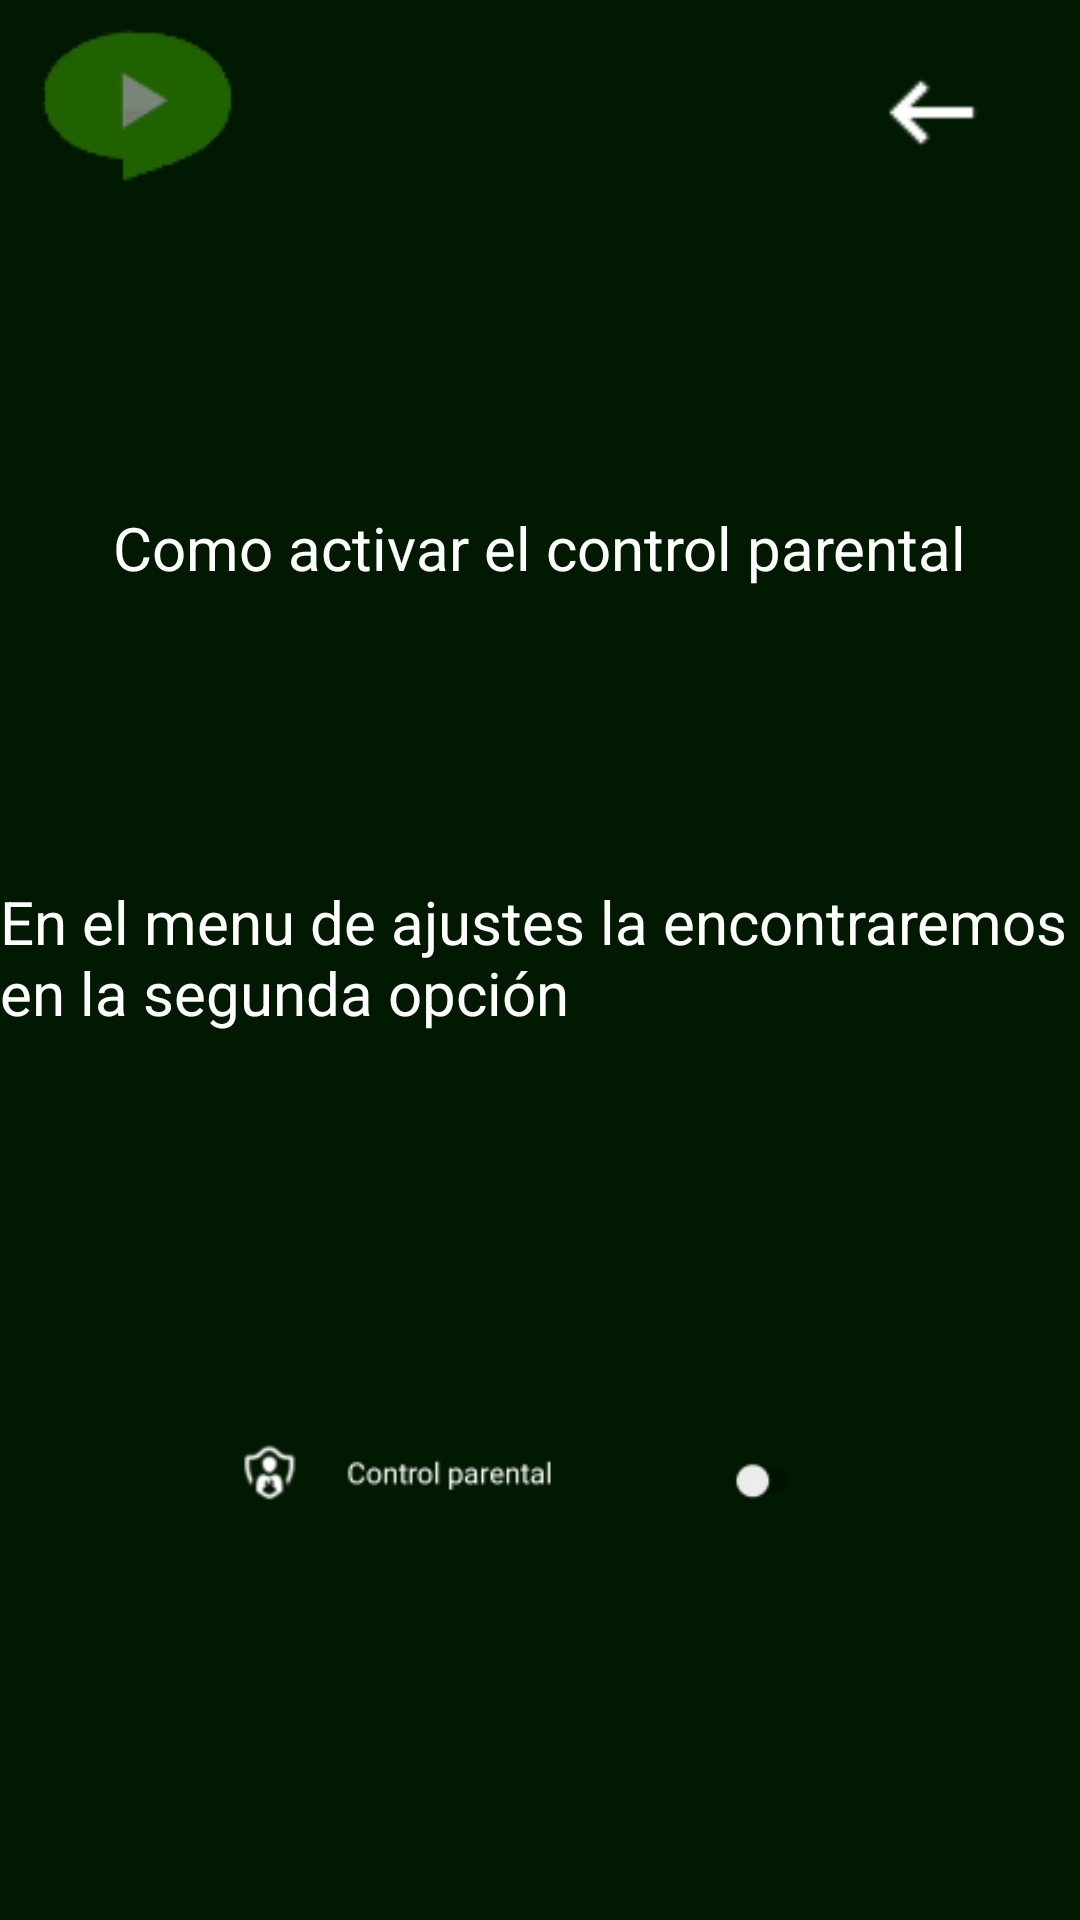

Layout XML and referenced resources for this Android screen:
<!-- AndroidManifest.xml: application theme Theme.PlaysTv -->
<!-- res/layout/fragment_control_parental.xml -->
<?xml version="1.0" encoding="utf-8"?>
<FrameLayout xmlns:android="http://schemas.android.com/apk/res/android"
    xmlns:tools="http://schemas.android.com/tools"
    android:layout_width="match_parent"
    android:layout_height="match_parent"
    xmlns:app="http://schemas.android.com/apk/res-auto"
    tools:context=".controlParentalFragment"
    android:background="#011900">


    <androidx.constraintlayout.widget.ConstraintLayout
        android:layout_width="match_parent"
        android:layout_height="match_parent">

        <ImageButton
            android:id="@+id/logoVolver"
            android:layout_width="wrap_content"
            android:layout_height="wrap_content"
            android:backgroundTint="#00FFFFFF"
            android:src="@drawable/logo2"
            app:layout_constraintLeft_toLeftOf="parent"
            app:layout_constraintTop_toTopOf="parent"/>

        <ImageButton
            android:id="@+id/botonFlecha"
            android:layout_width="wrap_content"
            android:layout_height="wrap_content"
            android:layout_marginTop="10dp"
            android:layout_marginEnd="20dp"
            android:backgroundTint="#00FFFFFF"
            android:scaleX="1.2"
            android:scaleY="1.2"
            android:src="@drawable/flecha"
            app:layout_constraintEnd_toEndOf="parent"
            app:layout_constraintTop_toTopOf="parent" />

        <TextView
            android:id="@+id/textView10"
            android:layout_width="wrap_content"
            android:layout_height="wrap_content"
            android:text="Como activar el control parental"
            android:textColor="@color/white"
            android:textSize="20sp"
            app:layout_constraintTop_toBottomOf="@id/logoVolver"
            app:layout_constraintRight_toRightOf="parent"
            app:layout_constraintLeft_toLeftOf="parent"
            app:layout_constraintBottom_toTopOf="@id/textView11" />

        <TextView
            android:id="@+id/textView11"
            android:layout_width="wrap_content"
            android:layout_height="wrap_content"
            android:text="En el menu de ajustes la encontraremos en la segunda opción"
            android:textColor="@color/white"
            android:textSize="20sp"
            app:layout_constraintTop_toBottomOf="@id/textView10"
            app:layout_constraintRight_toRightOf="parent"
            app:layout_constraintLeft_toLeftOf="parent"
            app:layout_constraintBottom_toTopOf="@id/imageView4" />

        <ImageView
            android:id="@+id/imageView4"
            android:layout_width="200dp"
            android:layout_height="100dp"
            android:src="@drawable/control"
            app:layout_constraintEnd_toEndOf="parent"
            app:layout_constraintStart_toStartOf="parent"
            app:layout_constraintTop_toBottomOf="@id/textView11"
            app:layout_constraintRight_toRightOf="parent"
            app:layout_constraintLeft_toLeftOf="parent"
            app:layout_constraintBottom_toBottomOf="parent"/>

    </androidx.constraintlayout.widget.ConstraintLayout>

</FrameLayout>
<!-- resources referenced by this layout -->
<resources>
  <!-- drawable control: png bitmap (drawable, 3373 bytes) -->
  <!-- drawable flecha: png bitmap (drawable-v24, 222 bytes) -->
  <!-- drawable logo2: png bitmap (drawable, 1994 bytes) -->
  <style name="Theme.PlaysTv" parent="Theme.MaterialComponents.DayNight.DarkActionBar">
          
          <item name="colorPrimary">@color/purple_500</item>
          <item name="colorPrimaryVariant">@color/purple_700</item>
          <item name="colorOnPrimary">@color/white</item>
          
          <item name="colorSecondary">@color/teal_200</item>
          <item name="colorSecondaryVariant">@color/teal_700</item>
          <item name="colorOnSecondary">@color/black</item>
          
          <item name="android:statusBarColor" tools:targetApi="l">?attr/colorPrimaryVariant</item>
          
      </style>
  <!-- not gathered from this repository: default colours our renderer supplied (Android Studio template values) -->
  <color name="purple_500">#FF6200EE</color>
  <color name="purple_700">#FF3700B3</color>
  <color name="teal_200">#FF03DAC5</color>
  <color name="teal_700">#FF018786</color>
  <color name="black">#FF000000</color>
  <color name="white">#FFFFFFFF</color>
</resources>
